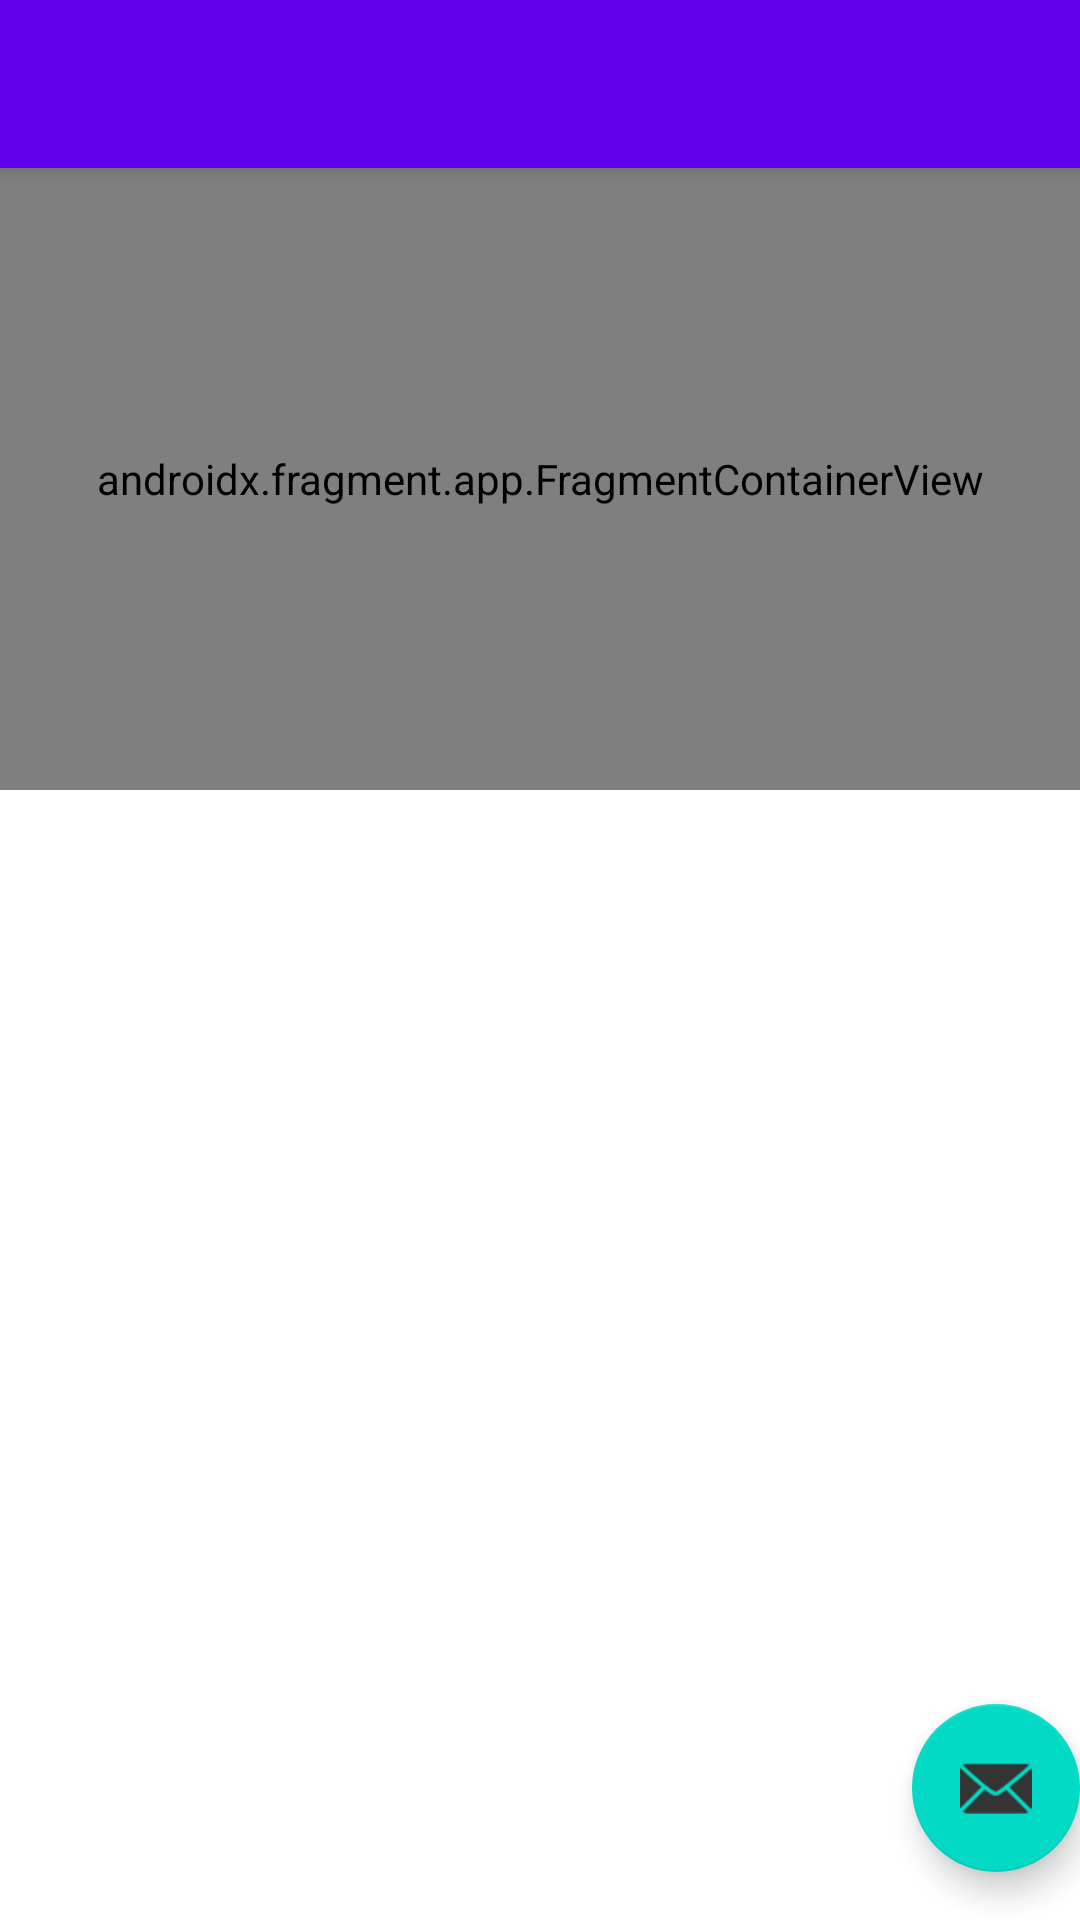

Write the Android layout XML for this screen, with the resource values it uses.
<!-- AndroidManifest.xml: activity theme Theme.Fishfeeder.NoActionBar -->
<!-- res/layout/activity_main.xml -->
<?xml version="1.0" encoding="utf-8"?>
<androidx.coordinatorlayout.widget.CoordinatorLayout xmlns:android="http://schemas.android.com/apk/res/android"
    xmlns:app="http://schemas.android.com/apk/res-auto"
    xmlns:tools="http://schemas.android.com/tools"
    android:layout_width="match_parent"
    android:layout_height="match_parent"
    tools:context=".MainActivity">

    <com.google.android.material.appbar.AppBarLayout
        android:layout_width="match_parent"
        android:layout_height="wrap_content"
        android:theme="@style/Theme.Fishfeeder.AppBarOverlay">

        <androidx.appcompat.widget.Toolbar
            android:id="@+id/toolbar"
            android:layout_width="match_parent"
            android:layout_height="?attr/actionBarSize"
            android:background="?attr/colorPrimary"
            app:popupTheme="@style/Theme.Fishfeeder.PopupOverlay" />

    </com.google.android.material.appbar.AppBarLayout>

    <include layout="@layout/content_main" />

    <com.google.android.material.floatingactionbutton.FloatingActionButton
        android:id="@+id/fab"
        android:layout_width="wrap_content"
        android:layout_height="wrap_content"
        android:layout_gravity="bottom|end"
        android:layout_marginEnd="@dimen/fab_margin"
        android:layout_marginBottom="16dp"
        app:srcCompat="@android:drawable/ic_dialog_email" />

</androidx.coordinatorlayout.widget.CoordinatorLayout>
<!-- res/layout/content_main.xml (included above) -->
<?xml version="1.0" encoding="utf-8"?>
<androidx.appcompat.widget.LinearLayoutCompat xmlns:android="http://schemas.android.com/apk/res/android"
    xmlns:app="http://schemas.android.com/apk/res-auto"
    xmlns:tools="http://schemas.android.com/tools"
    android:layout_width="match_parent"
    android:layout_height="match_parent"
    android:orientation="vertical"
    app:layout_behavior="@string/appbar_scrolling_view_behavior">
    <androidx.fragment.app.FragmentContainerView
        android:id="@+id/fragment_container_view"
        android:layout_width="match_parent"
        android:layout_height="wrap_content"
        android:layout_weight="1"
        android:name="com.example.fishfeeder.TempratureDisplayFragment"
        tools:layout="@layout/temprature_display_fragment" />
    <androidx.appcompat.widget.LinearLayoutCompat
        android:layout_width="match_parent"
        android:layout_height="wrap_content"
        android:layout_weight="2"/>
        />
</androidx.appcompat.widget.LinearLayoutCompat>
<!-- res/layout/temprature_display_fragment.xml (included above) -->
<?xml version="1.0" encoding="utf-8"?>
<androidx.appcompat.widget.LinearLayoutCompat xmlns:android="http://schemas.android.com/apk/res/android"
    xmlns:app="http://schemas.android.com/apk/res-auto"
    android:layout_width="match_parent"
    android:layout_height="match_parent" android:orientation="vertical">

    <LinearLayout
        android:background="@drawable/round_box"
        android:layout_width="match_parent"
        android:layout_height="match_parent"
        android:layout_marginTop="10dp"
        android:layout_marginRight="10dp"
        android:layout_marginLeft="10dp"
        android:layout_weight="1"
        android:padding="10dp" >
        <com.github.mikephil.charting.charts.LineChart
            android:background="?colorSecondary"
            android:id="@+id/tempChart"
            android:layout_width="match_parent"
            android:layout_height="match_parent" />

    </LinearLayout>
    <LinearLayout
        android:background="@drawable/round_box"
        android:layout_width="match_parent"
        android:layout_margin="10dp"
        android:layout_height="50dp">
        <TextView
            android:layout_gravity="center"
            android:layout_width="match_parent"
            android:layout_height="wrap_content"
            android:textColor="@color/white"
            android:paddingLeft="20dp"
            android:text="Current Tempreture: 10 deg">
        </TextView>
    </LinearLayout>


</androidx.appcompat.widget.LinearLayoutCompat>
<!-- resources referenced by this layout -->
<resources>
  <color name="white">#FFF2F1</color>
  <!-- drawable round_box (drawable) -->
  <?xml version="1.0" encoding="utf-8"?>
  <shape xmlns:android="http://schemas.android.com/apk/res/android">
      <solid android:color="?colorSecondary" />
      <corners android:radius="10dp" />
      <padding
          android:bottom="4dp"
          android:left="4dp"
          android:top="4dp"
          android:right="4dp"/>
  </shape>
  <style name="Theme.Fishfeeder.AppBarOverlay" parent="ThemeOverlay.AppCompat.Dark.ActionBar" />
  <style name="Theme.Fishfeeder.PopupOverlay" parent="ThemeOverlay.AppCompat.Light" />
  <style name="Theme.Fishfeeder.NoActionBar">
          <item name="windowActionBar">false</item>
          <item name="windowNoTitle">true</item>
      </style>
</resources>
